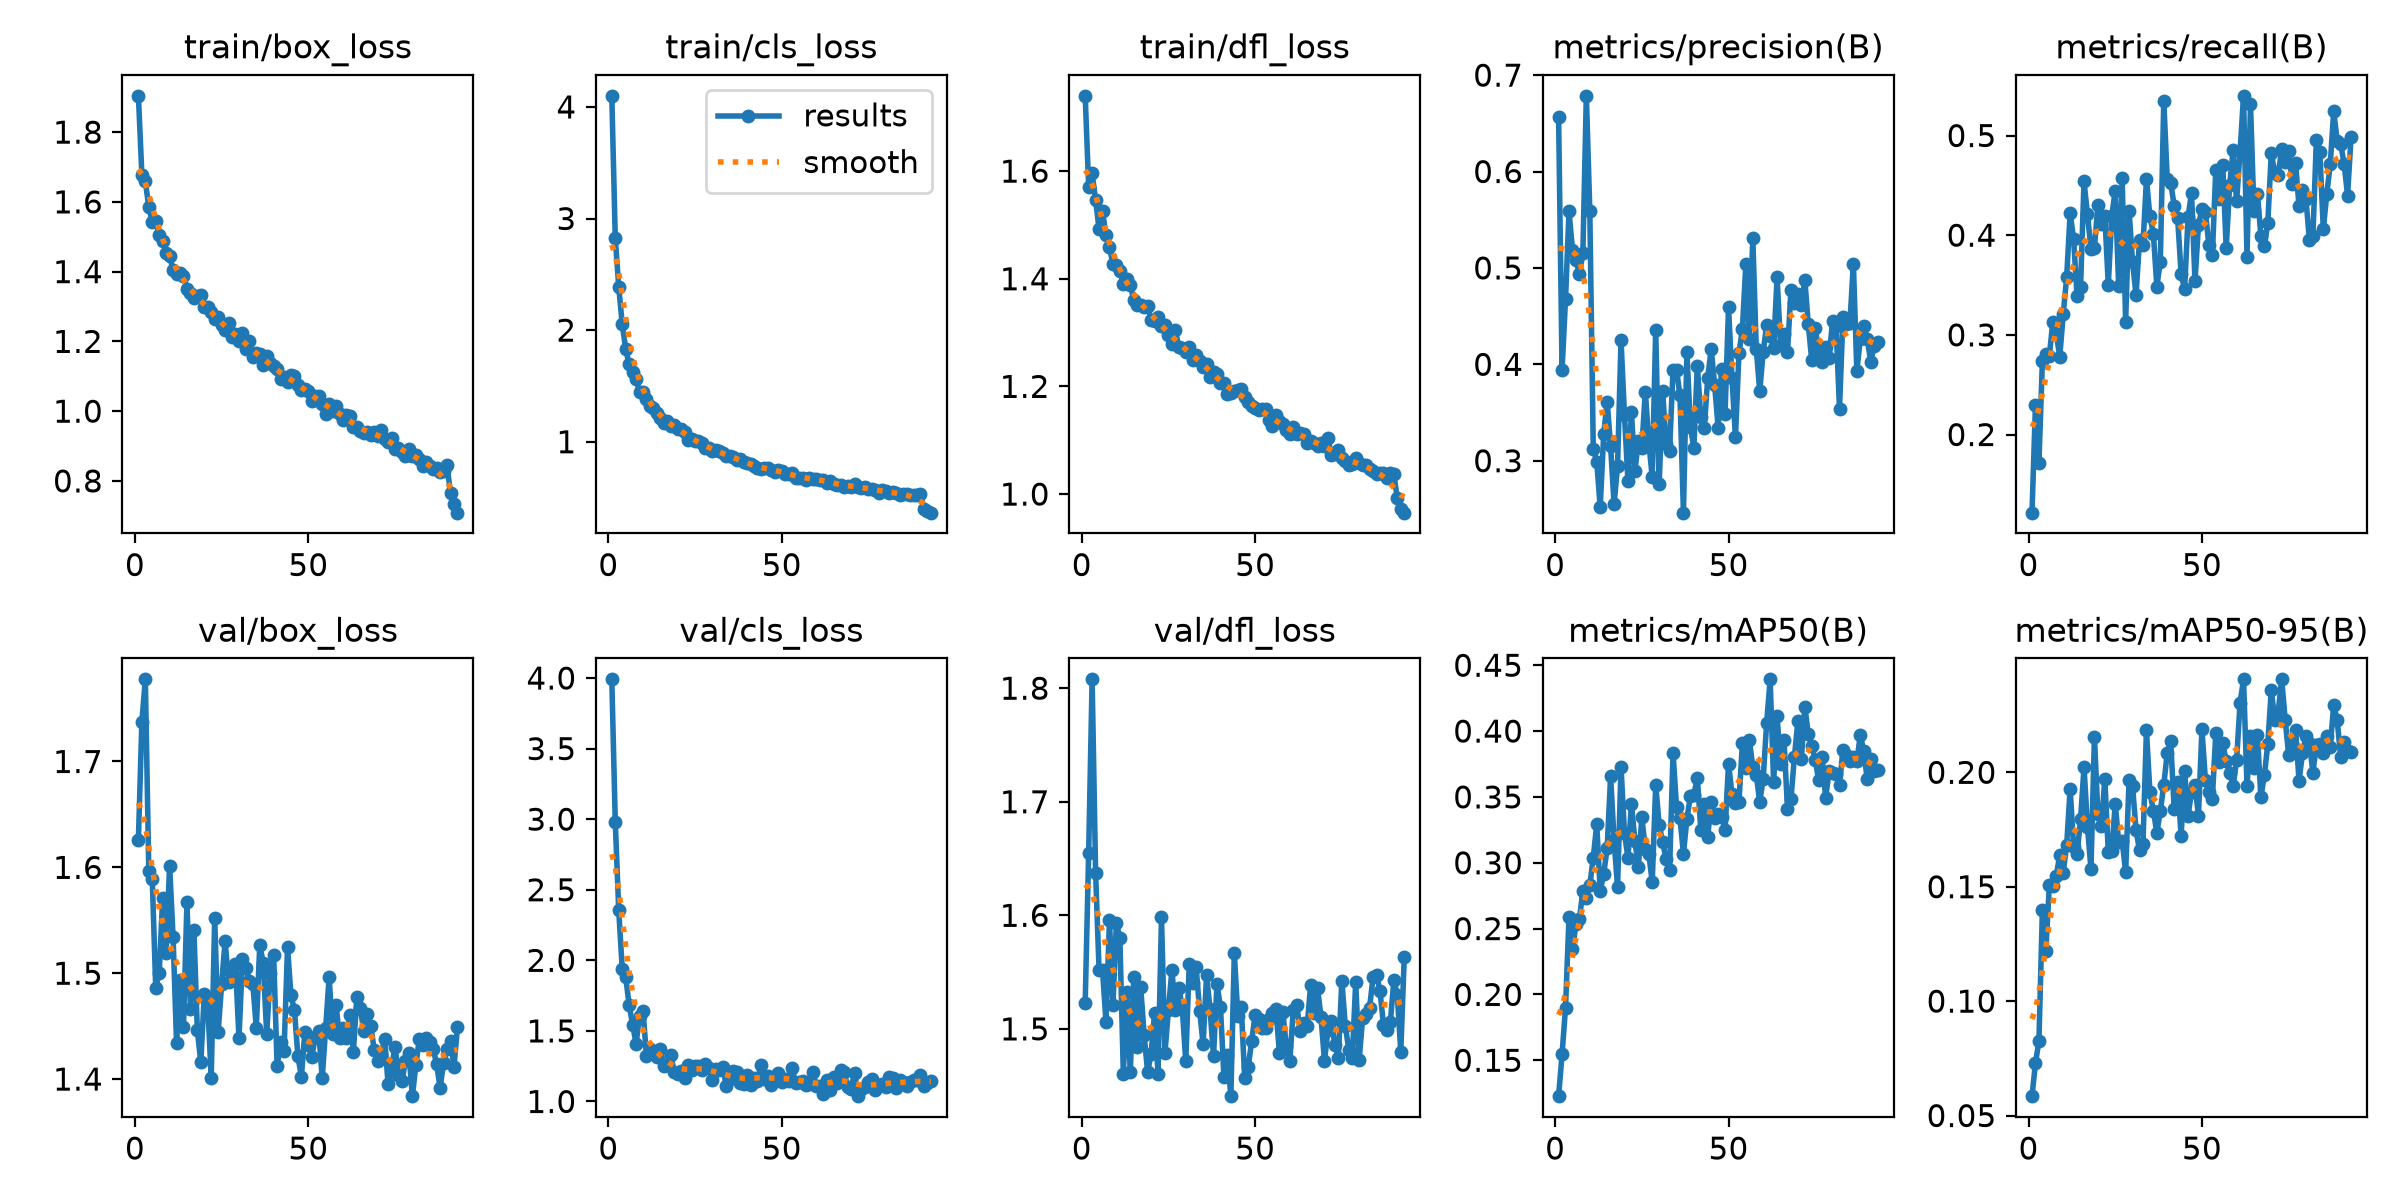

The table this chart was drawn from, first rows:
epoch, time, train/box_loss, train/cls_loss, train/dfl_loss, metrics/precision(B), metrics/recall(B), metrics/mAP50(B), metrics/mAP50-95(B), val/box_loss, val/cls_loss, val/dfl_loss, lr/pg0, lr/pg1, lr/pg2
1, 20.25, 1.904, 4.099, 1.74, 0.6567, 0.1216, 0.1227, 0.05847, 1.626, 3.991, 1.523, 0.0004127, 0.0004127, 0.0004127
2, 30.47, 1.678, 2.825, 1.571, 0.3942, 0.2298, 0.1546, 0.07287, 1.738, 2.981, 1.655, 0.0008211, 0.0008211, 0.0008211
3, 40.86, 1.659, 2.387, 1.596, 0.4679, 0.1719, 0.1901, 0.08265, 1.778, 2.355, 1.808, 0.001221, 0.001221, 0.001221
4, 50.98, 1.585, 2.057, 1.546, 0.5586, 0.2741, 0.2587, 0.1399, 1.596, 1.942, 1.638, 0.001213, 0.001213, 0.001213
5, 61.12, 1.544, 1.831, 1.492, 0.5191, 0.2806, 0.2344, 0.1221, 1.589, 1.884, 1.552, 0.0012, 0.0012, 0.0012
6, 71.24, 1.545, 1.694, 1.525, 0.5085, 0.279, 0.2532, 0.1506, 1.486, 1.682, 1.552, 0.001188, 0.001188, 0.001188
7, 81.34, 1.506, 1.624, 1.481, 0.4936, 0.313, 0.2571, 0.1504, 1.501, 1.545, 1.506, 0.001176, 0.001176, 0.001176
8, 91.5, 1.489, 1.561, 1.458, 0.5151, 0.3008, 0.2789, 0.1546, 1.571, 1.41, 1.596, 0.001163, 0.001163, 0.001163
9, 101.6, 1.453, 1.446, 1.428, 0.6785, 0.2781, 0.2731, 0.164, 1.519, 1.603, 1.521, 0.001151, 0.001151, 0.001151
10, 111.8, 1.445, 1.443, 1.425, 0.5592, 0.3204, 0.2827, 0.1561, 1.602, 1.643, 1.593, 0.001139, 0.001139, 0.001139
11, 121.9, 1.405, 1.383, 1.414, 0.3121, 0.3582, 0.304, 0.1682, 1.534, 1.325, 1.58, 0.001126, 0.001126, 0.001126
12, 132.1, 1.394, 1.32, 1.391, 0.299, 0.4224, 0.3292, 0.1928, 1.434, 1.371, 1.46, 0.001114, 0.001114, 0.001114
13, 142.3, 1.397, 1.302, 1.399, 0.2519, 0.396, 0.2788, 0.1675, 1.494, 1.355, 1.532, 0.001102, 0.001102, 0.001102
14, 152.4, 1.389, 1.256, 1.388, 0.3274, 0.3386, 0.2913, 0.1643, 1.449, 1.316, 1.462, 0.001089, 0.001089, 0.001089
15, 162.5, 1.35, 1.211, 1.36, 0.3614, 0.3475, 0.3111, 0.1794, 1.567, 1.373, 1.546, 0.001077, 0.001077, 0.001077
16, 172.6, 1.337, 1.168, 1.351, 0.3149, 0.454, 0.3655, 0.2022, 1.466, 1.25, 1.484, 0.001064, 0.001064, 0.001064
17, 182.8, 1.326, 1.183, 1.351, 0.2548, 0.4208, 0.317, 0.1762, 1.541, 1.26, 1.537, 0.001052, 0.001052, 0.001052
18, 193.1, 1.329, 1.142, 1.347, 0.2949, 0.3864, 0.2815, 0.1577, 1.446, 1.332, 1.494, 0.00104, 0.00104, 0.00104
19, 203.2, 1.333, 1.148, 1.349, 0.4247, 0.3871, 0.3727, 0.2155, 1.416, 1.211, 1.462, 0.001027, 0.001027, 0.001027
20, 213.4, 1.297, 1.111, 1.324, 0.3471, 0.4304, 0.3223, 0.1818, 1.48, 1.195, 1.478, 0.001015, 0.001015, 0.001015
21, 223.5, 1.3, 1.113, 1.321, 0.2785, 0.4113, 0.3038, 0.1766, 1.47, 1.214, 1.514, 0.001002, 0.001002, 0.001002
22, 233.6, 1.285, 1.084, 1.329, 0.3502, 0.4195, 0.3449, 0.1971, 1.401, 1.166, 1.46, 0.0009901, 0.0009901, 0.0009901
23, 243.7, 1.263, 1.014, 1.311, 0.2889, 0.3501, 0.3169, 0.1652, 1.552, 1.26, 1.598, 0.0009778, 0.0009778, 0.0009778
24, 253.8, 1.27, 1.023, 1.313, 0.3206, 0.4195, 0.2965, 0.1656, 1.445, 1.224, 1.479, 0.0009654, 0.0009654, 0.0009654
25, 264, 1.247, 1.008, 1.296, 0.313, 0.4444, 0.3345, 0.1863, 1.489, 1.253, 1.517, 0.000953, 0.000953, 0.000953
26, 274.1, 1.233, 1.007, 1.278, 0.3717, 0.3485, 0.3107, 0.1694, 1.53, 1.249, 1.552, 0.0009406, 0.0009406, 0.0009406
27, 284.3, 1.252, 0.99, 1.304, 0.3199, 0.4569, 0.3069, 0.1702, 1.491, 1.223, 1.516, 0.0009283, 0.0009283, 0.0009283
28, 294.4, 1.211, 0.9415, 1.273, 0.2828, 0.3132, 0.2853, 0.1562, 1.5, 1.267, 1.536, 0.0009159, 0.0009159, 0.0009159
29, 304.6, 1.221, 0.9433, 1.27, 0.4356, 0.4244, 0.3594, 0.1968, 1.509, 1.234, 1.518, 0.0009035, 0.0009035, 0.0009035
30, 314.7, 1.201, 0.9141, 1.264, 0.2761, 0.3729, 0.3284, 0.1938, 1.438, 1.149, 1.471, 0.0008911, 0.0008911, 0.0008911
31, 324.9, 1.223, 0.9245, 1.274, 0.3718, 0.34, 0.316, 0.1748, 1.513, 1.227, 1.557, 0.0008787, 0.0008787, 0.0008787
32, 335, 1.178, 0.9211, 1.25, 0.3176, 0.3951, 0.3027, 0.1658, 1.505, 1.223, 1.54, 0.0008664, 0.0008664, 0.0008664
33, 345.1, 1.201, 0.9005, 1.258, 0.3104, 0.3904, 0.2942, 0.1688, 1.493, 1.244, 1.554, 0.000854, 0.000854, 0.000854
34, 355.3, 1.154, 0.8758, 1.247, 0.3945, 0.4561, 0.3835, 0.2184, 1.49, 1.111, 1.516, 0.0008416, 0.0008416, 0.0008416
35, 365.5, 1.166, 0.8697, 1.236, 0.3945, 0.4188, 0.3423, 0.1913, 1.449, 1.158, 1.487, 0.0008293, 0.0008293, 0.0008293
36, 375.6, 1.165, 0.8658, 1.242, 0.3678, 0.4014, 0.3337, 0.1833, 1.527, 1.219, 1.547, 0.0008169, 0.0008169, 0.0008169
37, 385.7, 1.132, 0.8351, 1.218, 0.2461, 0.3485, 0.3069, 0.1735, 1.51, 1.206, 1.517, 0.0008045, 0.0008045, 0.0008045
38, 395.8, 1.157, 0.8421, 1.226, 0.4129, 0.3735, 0.3334, 0.1831, 1.442, 1.134, 1.476, 0.0007921, 0.0007921, 0.0007921
39, 406, 1.138, 0.8188, 1.224, 0.3352, 0.5349, 0.3506, 0.1946, 1.5, 1.125, 1.539, 0.0007797, 0.0007797, 0.0007797
40, 416.2, 1.131, 0.8138, 1.206, 0.3137, 0.4564, 0.3515, 0.2086, 1.517, 1.188, 1.52, 0.0007674, 0.0007674, 0.0007674
41, 426.3, 1.121, 0.7999, 1.206, 0.3987, 0.4522, 0.3647, 0.2135, 1.412, 1.115, 1.458, 0.000755, 0.000755, 0.000755
42, 436.5, 1.093, 0.7827, 1.186, 0.3453, 0.4297, 0.3252, 0.1839, 1.435, 1.166, 1.477, 0.0007426, 0.0007426, 0.0007426
43, 446.6, 1.098, 0.7627, 1.188, 0.3335, 0.417, 0.3447, 0.1959, 1.426, 1.147, 1.441, 0.0007302, 0.0007302, 0.0007302
44, 456.7, 1.084, 0.7598, 1.192, 0.3856, 0.3612, 0.3197, 0.1721, 1.524, 1.26, 1.567, 0.0007179, 0.0007179, 0.0007179
45, 466.9, 1.104, 0.763, 1.193, 0.4161, 0.3456, 0.3464, 0.2005, 1.479, 1.16, 1.512, 0.0007055, 0.0007055, 0.0007055
46, 477, 1.1, 0.7672, 1.196, 0.3783, 0.4181, 0.3342, 0.1811, 1.465, 1.18, 1.519, 0.0006931, 0.0006931, 0.0006931
47, 487.2, 1.076, 0.7479, 1.18, 0.3344, 0.4425, 0.3373, 0.1914, 1.421, 1.12, 1.456, 0.0006808, 0.0006808, 0.0006808
48, 497.4, 1.06, 0.7318, 1.17, 0.3953, 0.354, 0.3349, 0.1944, 1.402, 1.149, 1.466, 0.0006684, 0.0006684, 0.0006684
49, 507.5, 1.064, 0.747, 1.164, 0.3489, 0.41, 0.3246, 0.1811, 1.444, 1.203, 1.489, 0.000656, 0.000656, 0.000656
50, 517.7, 1.059, 0.7414, 1.16, 0.4595, 0.4264, 0.3751, 0.2188, 1.432, 1.135, 1.513, 0.0006436, 0.0006436, 0.0006436
51, 527.9, 1.029, 0.7147, 1.156, 0.3857, 0.4237, 0.3523, 0.1967, 1.421, 1.162, 1.509, 0.0006312, 0.0006312, 0.0006312
52, 538.1, 1.043, 0.7102, 1.158, 0.3241, 0.3901, 0.3454, 0.1912, 1.439, 1.148, 1.501, 0.0006189, 0.0006189, 0.0006189
53, 548.3, 1.044, 0.7193, 1.158, 0.4113, 0.3796, 0.346, 0.1885, 1.445, 1.24, 1.501, 0.0006065, 0.0006065, 0.0006065
54, 558.4, 1.019, 0.6794, 1.138, 0.4364, 0.4658, 0.3907, 0.2171, 1.401, 1.127, 1.509, 0.0005941, 0.0005941, 0.0005941
55, 568.6, 0.9931, 0.6777, 1.126, 0.5043, 0.4367, 0.3716, 0.2044, 1.448, 1.138, 1.514, 0.0005818, 0.0005818, 0.0005818
56, 578.7, 1.021, 0.6796, 1.146, 0.4258, 0.4703, 0.393, 0.2126, 1.496, 1.145, 1.517, 0.0005694, 0.0005694, 0.0005694
57, 588.9, 0.9996, 0.657, 1.135, 0.5312, 0.387, 0.373, 0.2048, 1.443, 1.114, 1.479, 0.000557, 0.000557, 0.000557
58, 599, 1.015, 0.6772, 1.131, 0.4162, 0.4501, 0.3669, 0.1998, 1.47, 1.123, 1.515, 0.0005446, 0.0005446, 0.0005446
59, 609.1, 0.9904, 0.6698, 1.119, 0.3721, 0.4855, 0.3462, 0.1942, 1.439, 1.207, 1.485, 0.0005322, 0.0005322, 0.0005322
60, 619.2, 0.9756, 0.6681, 1.111, 0.4133, 0.4341, 0.3639, 0.2053, 1.448, 1.112, 1.472, 0.0005199, 0.0005199, 0.0005199
... 33 more rows
